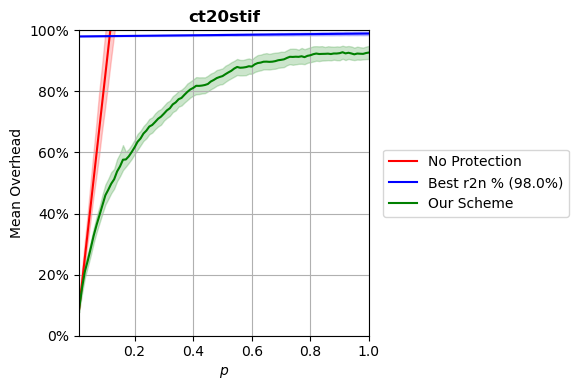

Data behind this chart, as committed beside it:
p, prot_overhead, nonprot_overhead, rand_overhead, r2n_overhead
0.0102, 0.08722, 0.08732, 0.9818, 0.9801
0.02, 0.1554, 0.1711, 0.9823, 0.9802
0.03, 0.2107, 0.2567, 0.9827, 0.9803
0.04, 0.2465, 0.3423, 0.9866, 0.9804
0.05, 0.2863, 0.4279, 0.9898, 0.9805
0.06, 0.3276, 0.5135, 0.9921, 0.9806
0.07, 0.363, 0.599, 0.9909, 0.9807
0.08, 0.395, 0.6846, 0.9949, 0.9808
0.09, 0.4275, 0.7702, 0.9951, 0.9808
0.1, 0.4601, 0.8557, 1.002, 0.9809
0.11, 0.4782, 0.9414, 1.025, 0.981
0.12, 0.4979, 1.027, 1.007, 0.9811
0.13, 0.5124, 1.112, 1, 0.9812
0.14, 0.538, 1.198, 1.013, 0.9813
0.15, 0.5545, 1.284, 1.023, 0.9814
0.16, 0.5763, 1.369, 0.9928, 0.9815
0.17, 0.5772, 1.455, 0.9983, 0.9816
0.18, 0.5875, 1.54, 1.003, 0.9817
0.19, 0.6018, 1.626, 1.023, 0.9818
0.2, 0.6175, 1.711, 1.013, 0.9819
0.21, 0.6352, 1.797, 1.005, 0.982
0.22, 0.6457, 1.883, 1.004, 0.9821
0.23, 0.662, 1.969, 0.997, 0.9822
0.24, 0.6717, 2.054, 1.029, 0.9823
0.25, 0.6849, 2.139, 0.9876, 0.9824
0.26, 0.6902, 2.225, 1.039, 0.9825
0.27, 0.7, 2.311, 1.038, 0.9826
0.28, 0.7104, 2.396, 1.007, 0.9827
0.29, 0.7175, 2.482, 1.026, 0.9827
0.3, 0.7273, 2.567, 1.025, 0.9828
0.31, 0.7378, 2.653, 1.004, 0.9829
0.32, 0.7446, 2.738, 1.013, 0.983
0.33, 0.7575, 2.824, 1.025, 0.9831
0.34, 0.764, 2.91, 1.065, 0.9832
0.35, 0.7744, 2.995, 1.06, 0.9833
0.36, 0.7787, 3.081, 0.9839, 0.9834
0.37, 0.789, 3.167, 1.056, 0.9835
0.38, 0.7984, 3.252, 1.001, 0.9836
0.39, 0.8064, 3.337, 1.091, 0.9837
0.4, 0.8115, 3.423, 1.112, 0.9838
0.41, 0.8184, 3.509, 1.013, 0.9839
0.42, 0.8181, 3.595, 1.073, 0.984
0.43, 0.8192, 3.681, 1.051, 0.9841
0.44, 0.8211, 3.766, 1.095, 0.9842
0.45, 0.8243, 3.851, 1.071, 0.9843
0.46, 0.8324, 3.938, 1.047, 0.9844
0.47, 0.8375, 4.023, 1.059, 0.9845
0.48, 0.8435, 4.108, 1.083, 0.9846
0.49, 0.8472, 4.195, 1.089, 0.9847
0.5, 0.8502, 4.279, 1.11, 0.9847
0.51, 0.8565, 4.366, 1.066, 0.9848
0.52, 0.8622, 4.45, 1.042, 0.9849
0.53, 0.8675, 4.537, 1.05, 0.985
0.54, 0.8749, 4.623, 1.151, 0.9851
0.55, 0.8801, 4.707, 1.047, 0.9852
0.56, 0.8775, 4.794, 1.107, 0.9853
0.57, 0.8781, 4.879, 1.063, 0.9854
0.58, 0.8796, 4.964, 1.07, 0.9855
0.59, 0.8824, 5.052, 1.008, 0.9856
0.6, 0.8814, 5.136, 1.065, 0.9857
... 40 more rows
